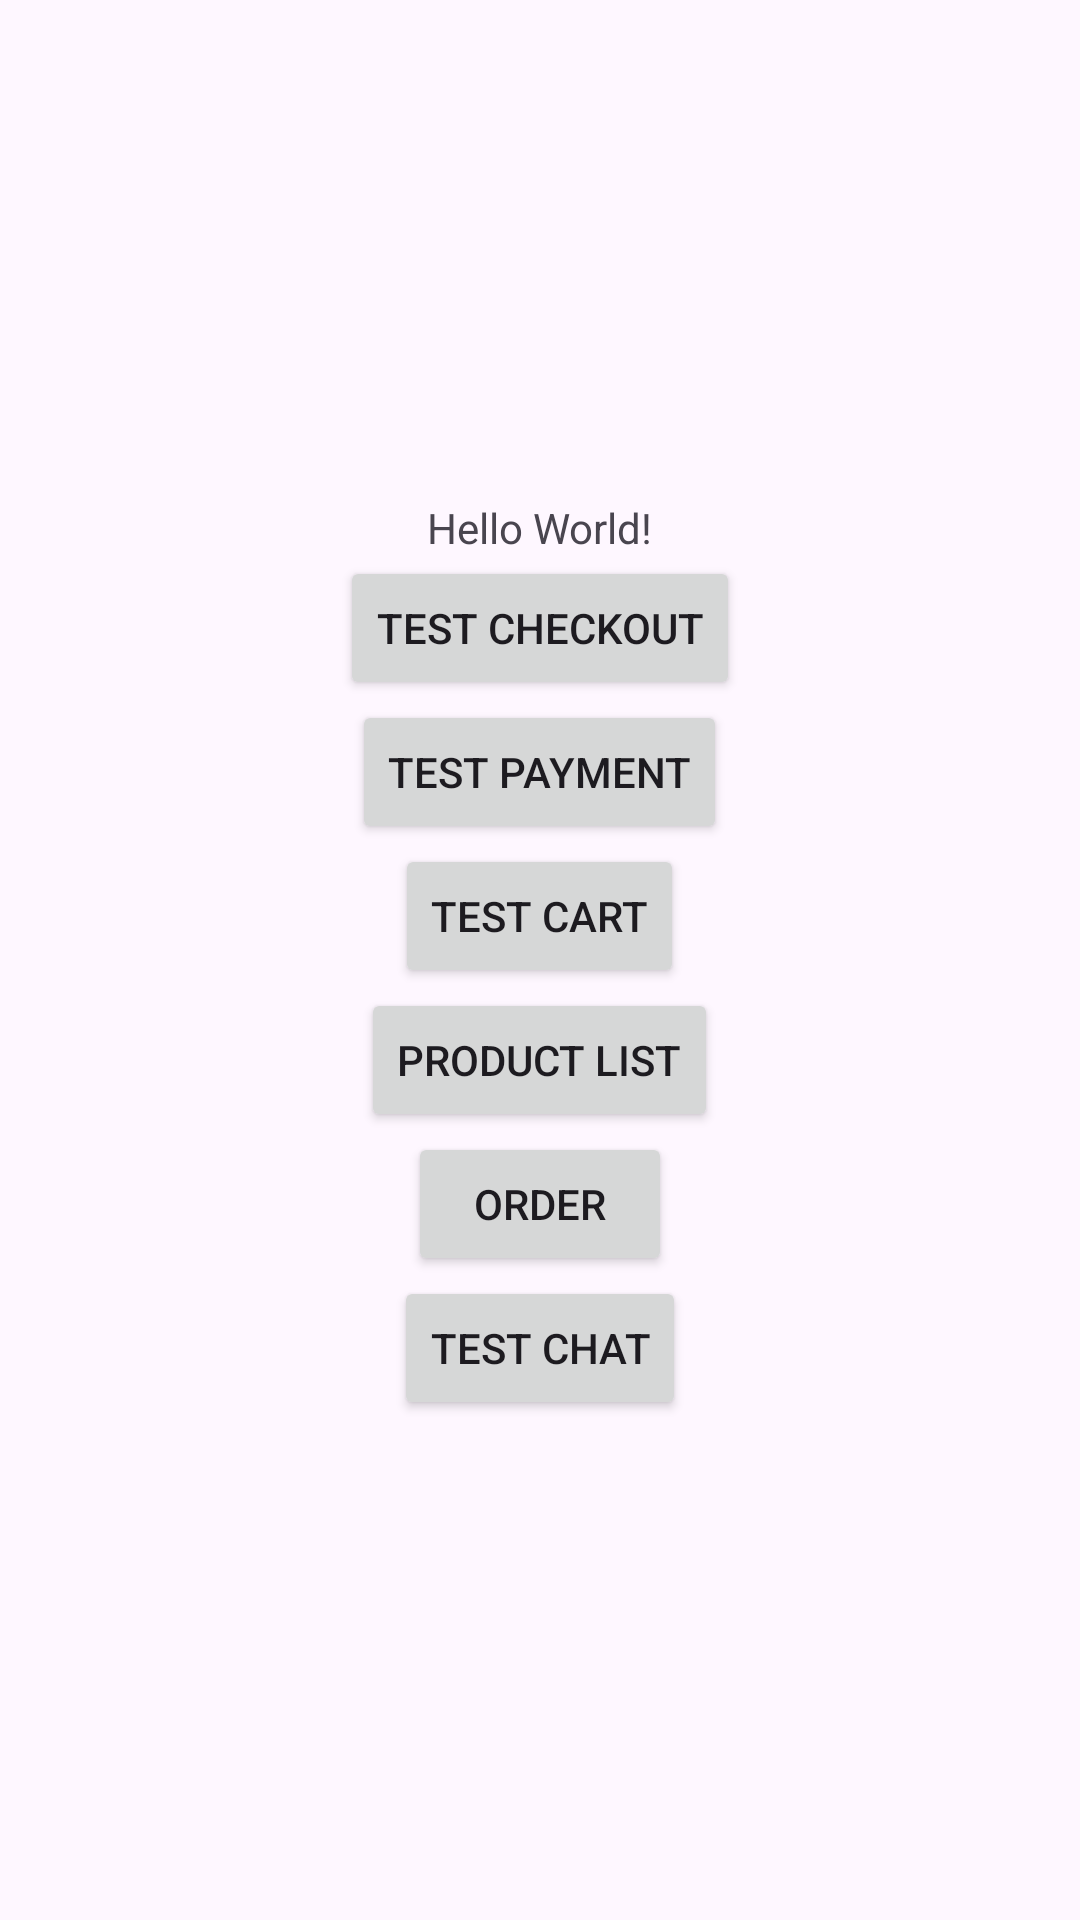

Reconstruct the res/layout file that produces this screen, plus the resources it refers to.
<!-- AndroidManifest.xml: application theme Theme.Gifthommiemobile -->
<!-- res/layout/activity_main.xml -->
<?xml version="1.0" encoding="utf-8"?>
<LinearLayout xmlns:android="http://schemas.android.com/apk/res/android"
    xmlns:app="http://schemas.android.com/apk/res-auto"
    android:layout_width="match_parent"
    android:layout_height="match_parent"
    android:gravity="center"
    android:orientation="vertical"
    android:theme="@style/Theme.Gifthommiemobile">

    <TextView
        android:layout_width="wrap_content"
        android:layout_height="wrap_content"
        android:text="Hello World!"
        app:layout_constraintBottom_toBottomOf="parent"
        app:layout_constraintEnd_toEndOf="parent"
        app:layout_constraintStart_toStartOf="parent"
        app:layout_constraintTop_toTopOf="parent" />

    <Button
        android:id="@+id/btnTestCheckout"
        android:layout_width="wrap_content"
        android:layout_height="wrap_content"
        android:text="Test Checkout" />

    <Button
        android:id="@+id/btnTestPayment"
        android:layout_width="wrap_content"
        android:layout_height="wrap_content"
        android:text="Test Payment" />
    <Button
        android:id="@+id/btnTestCart"
        android:layout_width="wrap_content"
        android:layout_height="wrap_content"
        android:text="Test Cart" />
    
    <Button
        android:id="@+id/btnProductList"
        android:layout_width="wrap_content"
        android:layout_height="wrap_content"
        android:text="Product List" />
    <Button
        android:id="@+id/btnOrder"
        android:layout_width="wrap_content"
        android:layout_height="wrap_content"
        android:text="Order" />

    <Button
        android:id="@+id/btn_testChat"
        android:layout_width="wrap_content"
        android:layout_height="wrap_content"
        android:text="Test Chat" />

</LinearLayout>
<!-- resources referenced by this layout -->
<resources>
  <style name="Theme.Gifthommiemobile" parent="Base.Theme.Gifthommiemobile" />
  <style name="Base.Theme.Gifthommiemobile" parent="Theme.Material3.DayNight.NoActionBar">
          
          
      </style>
</resources>
